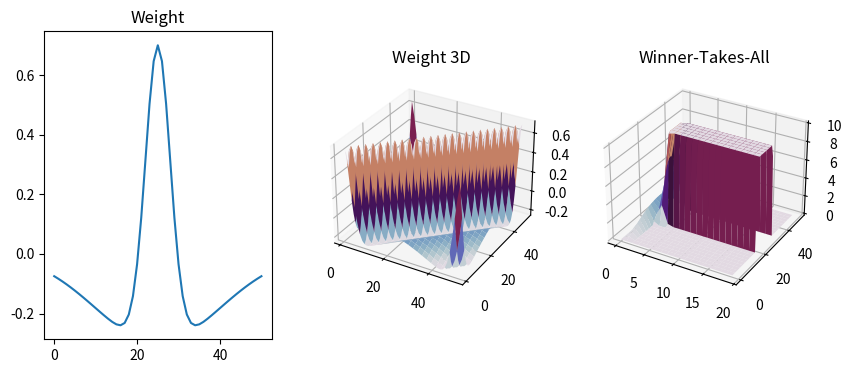

This chart was generated by the following Python code:
import numpy as np
import matplotlib.pyplot as plt
import math

# Takes a matrix size, and a key to diagonally impresses onto a matrix
def laminate(size=8, key=[-1,1,-1]): # Key must be an old length
    mm = (len(key)-1)/2 # Half size of key for insertion
    key_pattern = np.arange(-mm, mm+1)
    base = np.zeros((size,size))

    for n in range(len(base)):
        for i, offset in enumerate(key_pattern):
            # Impresses patterns key and loops edges
            base[n, int((n + offset)%len(base))] = key[i]
    return np.array(base)


# Gaussian function: $G(x,\sigma)=\frac{1}{\sqrt{2\pi\sigma}}e^{-\frac{x^2}{2\sigma^2}}$
gaussian = lambda sd, x: np.exp(-(x**2/(2 * sd**2)))
ranges = 51

#light = np.ones(ranges); light[int(ranges*0.33):int(ranges*0.66)] = 3

length = [int(-ranges/2),math.ceil(ranges/2)]

sd = [15, 3] # Standard deviation
ap = [0.3, 1.0] # Amplitude

g_one = np.array([gaussian(sd[0], n,) for n in range(*length)]) * ap[0]
g_two = np.array([gaussian(sd[1], n,) for n in range(*length)]) * ap[1]
dog = (g_two - g_one)
dog_3d = laminate(ranges, dog) # Weight structure

sin_input = 2 * np.sin(np.pi * np.arange(ranges)/(ranges-1))
sin_input_T = sin_input.reshape(-1,1)

nt = 20 # Time steps
rate = 1.0
cut = 0.0 # Min
sat = 10.0 # Max

W = dog_3d # Weights
x = sin_input # Input
y = np.zeros((ranges, nt)) # Activity of neurons

# Winner-takes-all
for t in range(1, nt):
    y[:, t] = rate * (W @ y[:, t - 1]) + x
    y[:, t] = np.clip(y[:, t], cut, sat) # Threshold


# Plotting
fig = plt.figure(figsize=(10,4))

# 2D dog weight plot
ax_2d = fig.add_subplot(1,3,1, title='Weight')
ax_2d.plot(np.arange(ranges), dog)

# 3D dog weight plot
x_axis = np.linspace(1, ranges, ranges)
y_axis = np.linspace(1, ranges, ranges)
x_grid, y_grid = np.meshgrid(x_axis, y_axis)
ax_3d = fig.add_subplot(1,3,2, projection='3d', title='Weight 3D')
ax_3d.plot_surface(x_grid, y_grid, dog_3d, cmap='twilight')

# WTA plot
ax_3d_2 = fig.add_subplot(1,3,3, projection='3d', title='Winner-Takes-All')
x_t, y_n = np.meshgrid(np.arange(nt), np.arange(ranges))
ax_3d_2.plot_surface(x_t, y_n, y, cmap='twilight')

plt.show()
